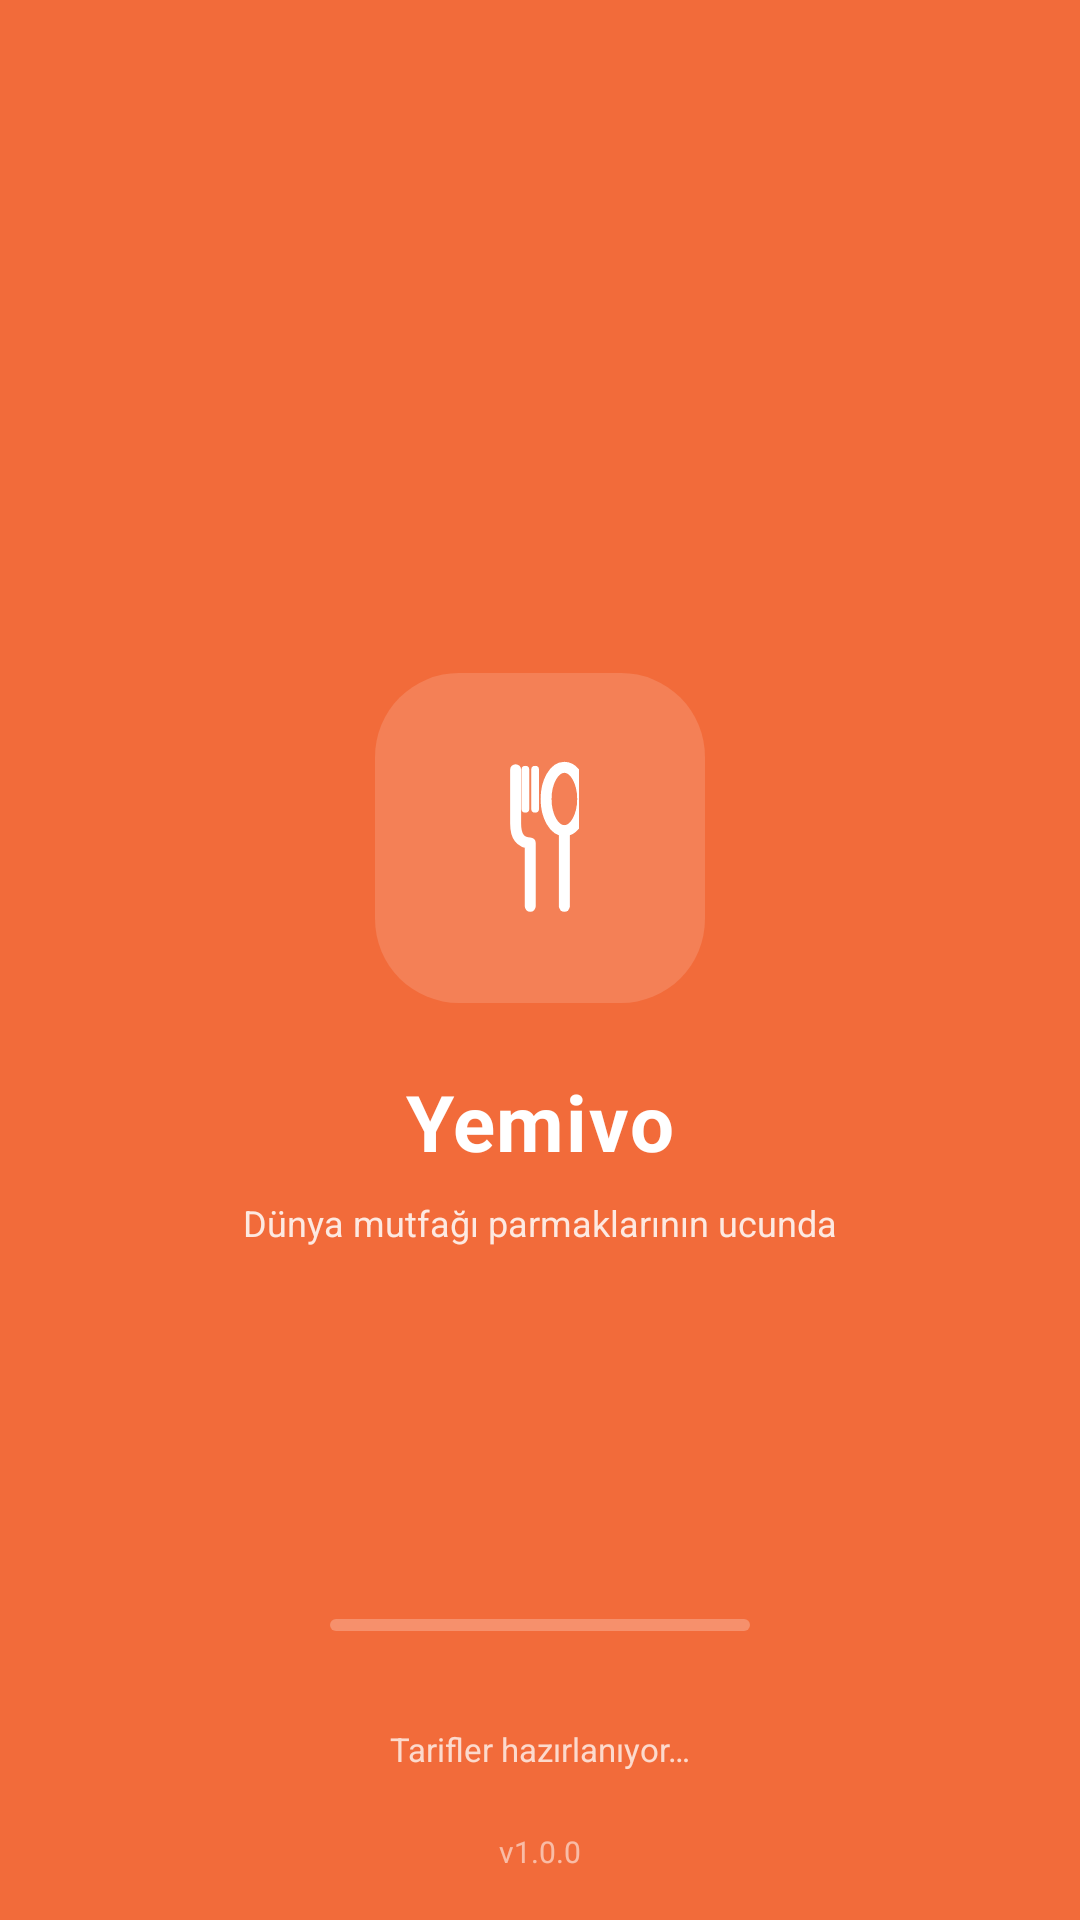

Write the Android layout XML for this screen, with the resource values it uses.
<!-- AndroidManifest.xml: application theme Theme.Yemivo -->
<!-- res/layout/fragment_splash.xml -->
<?xml version="1.0" encoding="utf-8"?>
<androidx.constraintlayout.widget.ConstraintLayout xmlns:android="http://schemas.android.com/apk/res/android"
    xmlns:app="http://schemas.android.com/apk/res-auto"
    android:layout_width="match_parent"
    android:layout_height="match_parent"
    android:background="@color/splash_bg">

    <LinearLayout
        android:layout_width="wrap_content"
        android:layout_height="wrap_content"
        android:gravity="center_horizontal"
        android:orientation="vertical"
        app:layout_constraintBottom_toBottomOf="parent"
        app:layout_constraintEnd_toEndOf="parent"
        app:layout_constraintStart_toStartOf="parent"
        app:layout_constraintTop_toTopOf="parent">

        <FrameLayout
            android:layout_width="110dp"
            android:layout_height="110dp"
            android:background="@drawable/bg_splash_logo_badge">

            <ImageView
                android:layout_width="wrap_content"
                android:layout_height="wrap_content"
                android:layout_gravity="center"
                android:contentDescription="@null"
                android:src="@drawable/ic_fork_spoon" />

        </FrameLayout>

        <TextView
            android:layout_width="wrap_content"
            android:layout_height="wrap_content"
            android:layout_marginTop="@dimen/spacing_xl_xxl"
            android:letterSpacing="0.02"
            android:text="@string/app_name"
            android:textColor="@color/white"
            android:textSize="@dimen/text_display_sm"
            android:textStyle="bold" />

        <TextView
            android:layout_width="wrap_content"
            android:layout_height="wrap_content"
            android:layout_marginTop="@dimen/spacing_sm"
            android:text="@string/splash_tagline"
            android:textColor="#D9FFFFFF"
            android:textSize="@dimen/text_body_sm" />

    </LinearLayout>

    <ProgressBar
        android:id="@+id/progressBar"
        style="?android:attr/progressBarStyleHorizontal"
        android:layout_width="140dp"
        android:layout_height="@dimen/progress_segment_height"
        android:layout_marginBottom="@dimen/spacing_huge"
        android:max="100"
        android:progressDrawable="@drawable/bg_splash_progress"
        app:layout_constraintBottom_toTopOf="@id/tvStatus"
        app:layout_constraintEnd_toEndOf="parent"
        app:layout_constraintStart_toStartOf="parent" />

    <TextView
        android:id="@+id/tvStatus"
        android:layout_width="wrap_content"
        android:layout_height="wrap_content"
        android:layout_marginBottom="@dimen/spacing_xl"
        android:text="@string/splash_status_seeding"
        android:textColor="#BFFFFFFF"
        android:textSize="@dimen/text_sm"
        app:layout_constraintBottom_toTopOf="@id/tvVersion"
        app:layout_constraintEnd_toEndOf="parent"
        app:layout_constraintStart_toStartOf="parent" />

    <TextView
        android:id="@+id/tvVersion"
        android:layout_width="wrap_content"
        android:layout_height="wrap_content"
        android:layout_marginBottom="@dimen/spacing_lg"
        android:text="@string/splash_version"
        android:textColor="#8CFFFFFF"
        android:textSize="@dimen/text_xs"
        app:layout_constraintBottom_toBottomOf="parent"
        app:layout_constraintEnd_toEndOf="parent"
        app:layout_constraintStart_toStartOf="parent" />

</androidx.constraintlayout.widget.ConstraintLayout>
<!-- resources referenced by this layout -->
<resources>
  <color name="splash_bg">#FFF26B3A</color>
  <color name="white">#FFFFFFFF</color>
  <dimen name="progress_segment_height">4dp</dimen>
  <dimen name="spacing_huge">32dp</dimen>
  <dimen name="spacing_lg">16dp</dimen>
  <dimen name="spacing_sm">8dp</dimen>
  <dimen name="spacing_xl">20dp</dimen>
  <dimen name="spacing_xl_xxl">22dp</dimen>
  <dimen name="text_body_sm">12sp</dimen>
  <dimen name="text_display_sm">26sp</dimen>
  <dimen name="text_sm">11sp</dimen>
  <dimen name="text_xs">10sp</dimen>
  <!-- drawable bg_splash_logo_badge (drawable) -->
  <?xml version="1.0" encoding="utf-8"?>
  <shape xmlns:android="http://schemas.android.com/apk/res/android" android:shape="rectangle">
      <solid android:color="#24FFFFFF" />
      <corners android:radius="28dp" />
  </shape>
  <!-- drawable bg_splash_progress (drawable) -->
  <?xml version="1.0" encoding="utf-8"?>
  <layer-list xmlns:android="http://schemas.android.com/apk/res/android">
  
      <item android:id="@android:id/background">
          <shape android:shape="rectangle">
              <solid android:color="#40FFFFFF" />
              <corners android:radius="2dp" />
          </shape>
      </item>
  
      <item android:id="@android:id/progress">
          <clip>
              <shape android:shape="rectangle">
                  <solid android:color="@color/white" />
                  <corners android:radius="2dp" />
              </shape>
          </clip>
      </item>
  
  </layer-list>
  <!-- drawable ic_fork_spoon (drawable) -->
  <?xml version="1.0" encoding="utf-8"?>
  <vector xmlns:android="http://schemas.android.com/apk/res/android"
      android:width="26dp"
      android:height="52dp"
      android:viewportWidth="32"
      android:viewportHeight="64">
      <path
          android:pathData="M6,4 L6,26 Q6,34 12,34 L12,60"
          android:strokeColor="#FFFFFFFF"
          android:strokeWidth="4.5"
          android:strokeLineCap="round"
          android:strokeLineJoin="round"
          android:fillColor="#00000000" />
      <path
          android:pathData="M6,4 L6,20 M10,4 L10,20 M14,4 L14,20"
          android:strokeColor="#FFFFFFFF"
          android:strokeWidth="3.2"
          android:strokeLineCap="round"
          android:fillColor="#00000000" />
      <path
          android:pathData="M26,3 A7.5,13 0 1,0 26,29 A7.5,13 0 1,0 26,3 Z"
          android:strokeColor="#FFFFFFFF"
          android:strokeWidth="4.5"
          android:fillColor="#00000000" />
      <path
          android:pathData="M26,29 L26,60"
          android:strokeColor="#FFFFFFFF"
          android:strokeWidth="4.5"
          android:strokeLineCap="round"
          android:fillColor="#00000000" />
  </vector>
  <string name="app_name">Yemivo</string>
  <string name="splash_status_seeding">Tarifler hazırlanıyor…</string>
  <string name="splash_tagline">Dünya mutfağı parmaklarının ucunda</string>
  <string name="splash_version">v1.0.0</string>
  <style name="Theme.Yemivo" parent="Theme.MaterialComponents.DayNight.NoActionBar">
          <item name="colorPrimary">@color/accent</item>
          <item name="colorPrimaryVariant">@color/accent</item>
          <item name="colorOnPrimary">@color/white</item>
          <item name="colorSecondary">@color/accent</item>
          <item name="colorSecondaryVariant">@color/accent</item>
          <item name="colorOnSecondary">@color/white</item>
          <item name="android:windowBackground">@color/page_bg</item>
          <item name="android:statusBarColor">@color/surface</item>
          <item name="android:navigationBarColor">@color/surface</item>
          <item name="android:windowLightStatusBar" tools:targetApi="23">true</item>
          <item name="android:windowLightNavigationBar" tools:targetApi="27">true</item>
      </style>
  <color name="accent">#FF3A6EDC</color>
  <color name="page_bg">#FFF5F5F4</color>
  <color name="surface">#FFFFFFFF</color>
</resources>
